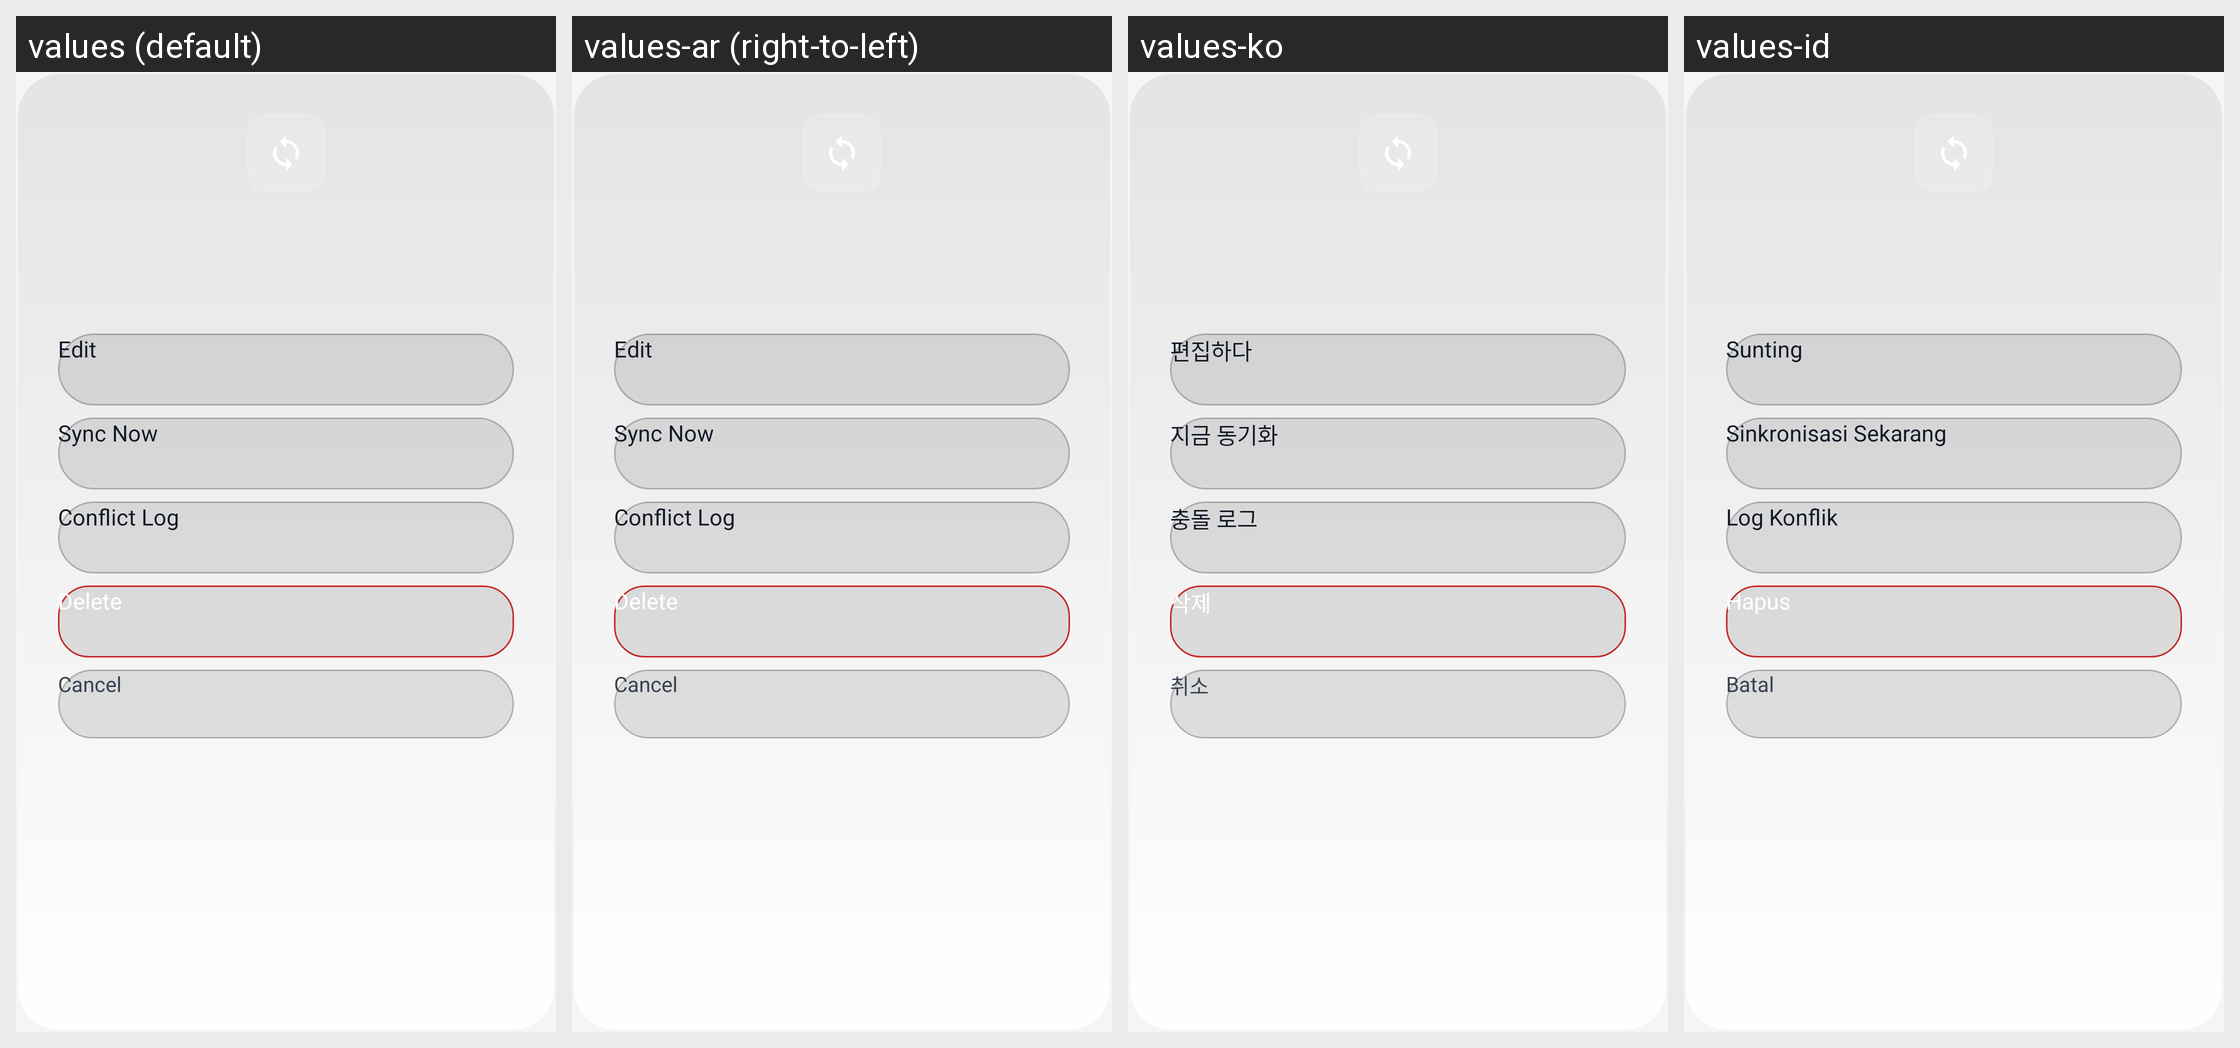

The Android screen above is rendered under several locales of the same app. Produce the string resources it draws, with the default and per-locale values.
Android screen res/layout/dialog_advanced_sync_actions_tv.xml rendered under 4 locales, left to right: values (default), values-ar (right-to-left), values-ko, values-id. Device: Nexus 5 (rendered at 1080×1920; each locale shown at half size, 540×960, under a caption strip naming it); theme Theme.UltimateFileManager.
Other locales in the repository, not shown: values-de, values-es, values-fr, values-hi, values-in, values-it, values-ja, values-nl, values-pt, values-ru, values-sv, values-tr, values-uk, values-zh.
Strings drawn on this screen, with the default value and each locale's value (text and hints the layout hard-codes, and strings that could not be matched under every locale, appear in the picture but are not listed):

edit
  values: Edit
  values-ar: Edit  [not translated; the default value is used]
  values-ko: 편집하다
  values-id: Sunting

sync_now
  values: Sync Now
  values-ar: Sync Now  [not translated; the default value is used]
  values-ko: 지금 동기화
  values-id: Sinkronisasi Sekarang

conflict_log_title
  values: Conflict Log
  values-ar: Conflict Log  [not translated; the default value is used]
  values-ko: 충돌 로그
  values-id: Log Konflik

action_delete
  values: Delete
  values-ar: Delete  [not translated; the default value is used]
  values-ko: 삭제
  values-id: Hapus

cancel
  values: Cancel
  values-ar: Cancel  [not translated; the default value is used]
  values-ko: 취소
  values-id: Batal
